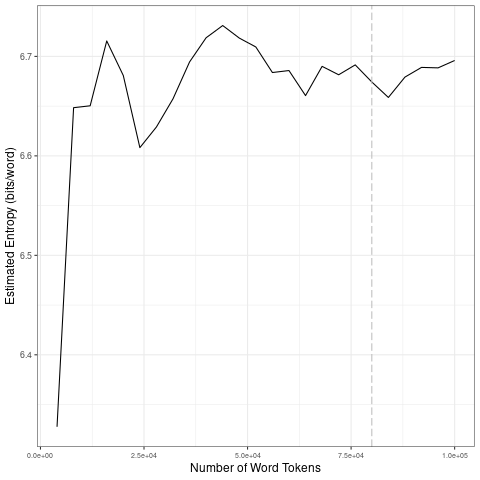

Source data for this figure (header and first rows):
file, entropy.Corpus.Size, entropy.Entropy, sd.Corpus.Size, sd.SD
data/2021_by_fr/2021-02-02_tokens_1-gram…, 4000, 6.328, 20000, 0.1572
data/2021_by_fr/2021-02-02_tokens_1-gram…, 8000, 6.648, 40000, 0.04546
data/2021_by_fr/2021-02-02_tokens_1-gram…, 12000, 6.65, 60000, 0.02058
data/2021_by_fr/2021-02-02_tokens_1-gram…, 16000, 6.716, 80000, 0.01267
data/2021_by_fr/2021-02-02_tokens_1-gram…, 20000, 6.681, 1e+05, 0.01442
data/2021_by_fr/2021-02-02_tokens_1-gram…, 24000, 6.608, 20000, 0.1572
data/2021_by_fr/2021-02-02_tokens_1-gram…, 28000, 6.629, 40000, 0.04546
data/2021_by_fr/2021-02-02_tokens_1-gram…, 32000, 6.657, 60000, 0.02058
data/2021_by_fr/2021-02-02_tokens_1-gram…, 36000, 6.694, 80000, 0.01267
data/2021_by_fr/2021-02-02_tokens_1-gram…, 40000, 6.719, 1e+05, 0.01442
data/2021_by_fr/2021-02-02_tokens_1-gram…, 44000, 6.731, 20000, 0.1572
data/2021_by_fr/2021-02-02_tokens_1-gram…, 48000, 6.718, 40000, 0.04546
data/2021_by_fr/2021-02-02_tokens_1-gram…, 52000, 6.709, 60000, 0.02058
data/2021_by_fr/2021-02-02_tokens_1-gram…, 56000, 6.684, 80000, 0.01267
data/2021_by_fr/2021-02-02_tokens_1-gram…, 60000, 6.686, 1e+05, 0.01442
data/2021_by_fr/2021-02-02_tokens_1-gram…, 64000, 6.661, 20000, 0.1572
data/2021_by_fr/2021-02-02_tokens_1-gram…, 68000, 6.69, 40000, 0.04546
data/2021_by_fr/2021-02-02_tokens_1-gram…, 72000, 6.682, 60000, 0.02058
data/2021_by_fr/2021-02-02_tokens_1-gram…, 76000, 6.691, 80000, 0.01267
data/2021_by_fr/2021-02-02_tokens_1-gram…, 80000, 6.674, 1e+05, 0.01442
data/2021_by_fr/2021-02-02_tokens_1-gram…, 84000, 6.659, 20000, 0.1572
data/2021_by_fr/2021-02-02_tokens_1-gram…, 88000, 6.679, 40000, 0.04546
data/2021_by_fr/2021-02-02_tokens_1-gram…, 92000, 6.689, 60000, 0.02058
data/2021_by_fr/2021-02-02_tokens_1-gram…, 96000, 6.689, 80000, 0.01267
data/2021_by_fr/2021-02-02_tokens_1-gram…, 1e+05, 6.696, 1e+05, 0.01442
